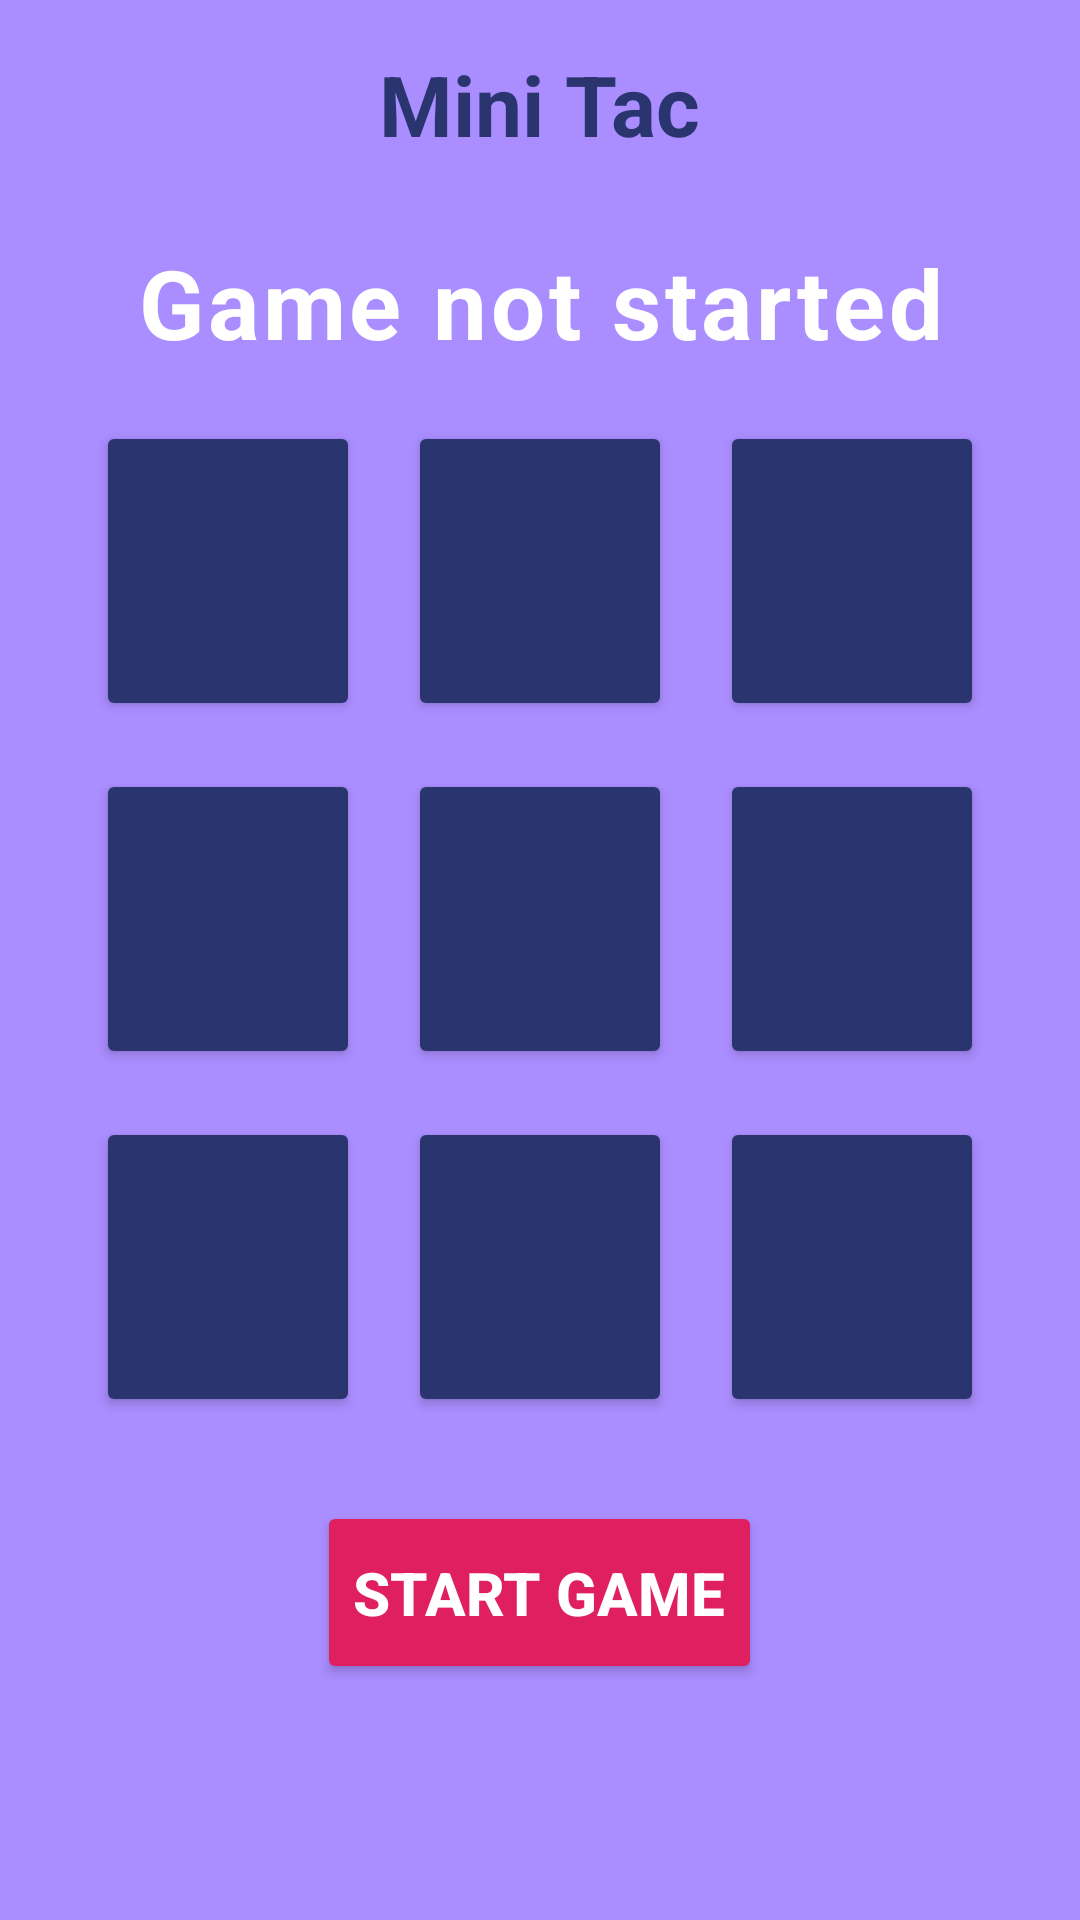

Layout XML and referenced resources for this Android screen:
<!-- AndroidManifest.xml: application theme Theme.MiniTac -->
<!-- res/layout/activity_game.xml -->
<?xml version="1.0" encoding="utf-8"?>
<LinearLayout xmlns:android="http://schemas.android.com/apk/res/android"
    xmlns:app="http://schemas.android.com/apk/res-auto"
    xmlns:tools="http://schemas.android.com/tools"
    android:layout_width="match_parent"
    android:layout_height="match_parent"
    android:background="@color/C4"
    android:orientation="vertical"
    tools:context=".GameActivity">

    <TextView
        android:layout_width="wrap_content"
        android:layout_height="wrap_content"
        android:layout_gravity="center"
        android:layout_margin="8dp"
        android:padding="8dp"
        android:text="@string/app_name"
        android:textColor="@color/C2"
        android:textSize="28sp"
        android:textStyle="bold" />

    <TextView
        android:id="@+id/game_status_text"
        android:layout_width="match_parent"
        android:layout_height="wrap_content"
        android:layout_margin="10dp"
        android:gravity="center"
        android:letterSpacing="0.04"
        android:text="@string/game_not_started"
        android:textColor="@color/white"
        android:textSize="32sp"
        android:textStyle="bold" />


    <GridLayout
        android:layout_width="wrap_content"
        android:layout_height="wrap_content"
        android:layout_gravity="center"
        android:columnCount="3">

        <Button
            android:id="@+id/btn_0"
            android:layout_width="match_parent"
            android:layout_height="wrap_content"
            android:layout_margin="8dp"
            android:backgroundTint="@color/C2"
            android:tag="0"
            android:textColor="@color/white"
            android:textSize="60sp"
            tools:text="X" />

        <Button
            android:id="@+id/btn_1"
            android:layout_width="match_parent"
            android:layout_height="wrap_content"
            android:layout_margin="8dp"
            android:backgroundTint="@color/C2"
            android:tag="1"
            android:textColor="@color/white"
            android:textSize="60sp"
            tools:text="X" />

        <Button
            android:id="@+id/btn_2"
            android:layout_width="match_parent"
            android:layout_height="wrap_content"
            android:layout_margin="8dp"
            android:backgroundTint="@color/C2"
            android:tag="2"
            android:textColor="@color/white"
            android:textSize="60sp"
            tools:text="X" />

        <Button
            android:id="@+id/btn_3"
            android:layout_width="match_parent"
            android:layout_height="wrap_content"
            android:layout_margin="8dp"
            android:backgroundTint="@color/C2"
            android:tag="3"
            android:textColor="@color/white"
            android:textSize="60sp"
            tools:text="X" />

        <Button
            android:id="@+id/btn_4"
            android:layout_width="match_parent"
            android:layout_height="wrap_content"
            android:layout_margin="8dp"
            android:backgroundTint="@color/C2"
            android:tag="4"
            android:textColor="@color/white"
            android:textSize="60sp"
            tools:text="X" />

        <Button
            android:id="@+id/btn_5"
            android:layout_width="match_parent"
            android:layout_height="wrap_content"
            android:layout_margin="8dp"
            android:backgroundTint="@color/C2"
            android:tag="5"
            android:textColor="@color/white"
            android:textSize="60sp"
            tools:text="X" />

        <Button
            android:id="@+id/btn_6"
            android:layout_width="match_parent"
            android:layout_height="wrap_content"
            android:layout_margin="8dp"
            android:backgroundTint="@color/C2"
            android:tag="6"
            android:textColor="@color/white"
            android:textSize="60sp"
            tools:text="X" />

        <Button
            android:id="@+id/btn_7"
            android:layout_width="match_parent"
            android:layout_height="wrap_content"
            android:layout_margin="8dp"
            android:backgroundTint="@color/C2"
            android:tag="7"
            android:textColor="@color/white"
            android:textSize="60sp"
            tools:text="X" />

        <Button
            android:id="@+id/btn_8"
            android:layout_width="match_parent"
            android:layout_height="wrap_content"
            android:layout_margin="8dp"
            android:backgroundTint="@color/C2"
            android:tag="8"
            android:textColor="@color/white"
            android:textSize="60sp"
            tools:text="X" />

    </GridLayout>

    <Button
        android:id="@+id/start_game_btn"
        android:layout_width="wrap_content"
        android:layout_height="61dp"
        android:layout_gravity="center"
        android:layout_margin="20dp"
        android:backgroundTint="#DF1F60"
        android:text="@string/start_game"
        android:textAlignment="center"
        android:textColor="@color/white"
        android:textSize="20sp"
        android:textStyle="bold" />

</LinearLayout>
<!-- resources referenced by this layout -->
<resources>
  <color name="C2">#2A3570</color>
  <color name="C4">#AA8DFF</color>
  <color name="white">#FFFFFFFF</color>
  <string name="app_name">Mini Tac</string>
  <string name="game_not_started">Game not started</string>
  <string name="start_game">Start game</string>
  <style name="Theme.MiniTac" parent="Base.Theme.MiniTac" />
  <style name="Base.Theme.MiniTac" parent="Theme.Material3.DayNight.NoActionBar">
          
          
      </style>
</resources>
